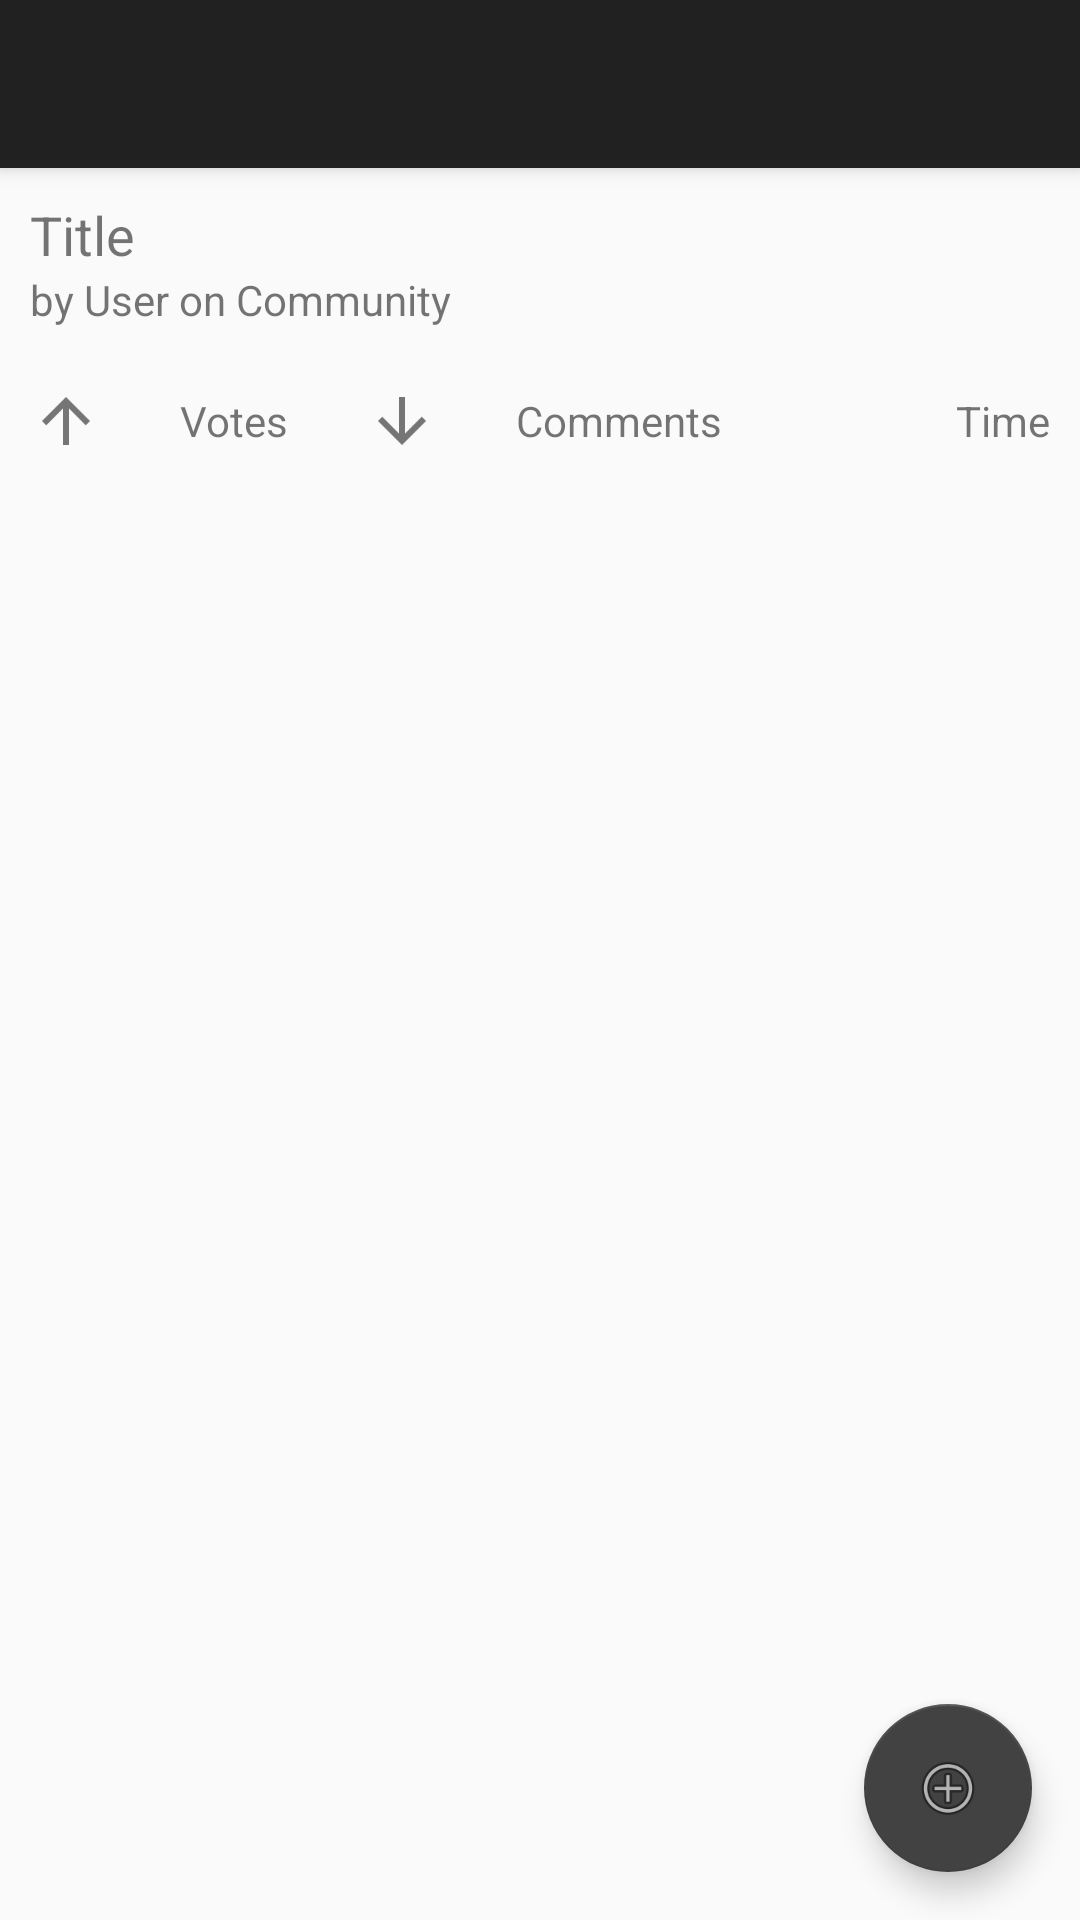

Write the Android layout XML for this screen, with the resource values it uses.
<!-- AndroidManifest.xml: activity theme AppTheme.NoActionBar -->
<!-- res/layout/activity_thread_detail.xml -->
<?xml version="1.0" encoding="utf-8"?>
<android.support.design.widget.CoordinatorLayout
    xmlns:android="http://schemas.android.com/apk/res/android"
    xmlns:app="http://schemas.android.com/apk/res-auto"
    xmlns:tools="http://schemas.android.com/tools"
    android:layout_width="match_parent"
    android:layout_height="match_parent"
    tools:context=".ThreadDetailActivity"
    >
    <android.support.design.widget.AppBarLayout
        android:layout_width="match_parent"
        android:layout_height="wrap_content"
        android:theme="@style/AppTheme.AppBarOverlay"
        >
        <android.support.v7.widget.Toolbar
            android:id="@+id/toolbar_thread_detail"
            android:layout_width="match_parent"
            android:layout_height="?attr/actionBarSize"
            android:background="?attr/colorPrimary"
            app:popupTheme="@style/AppTheme.PopupOverlay"
            />
    </android.support.design.widget.AppBarLayout>
    <ScrollView
        app:layout_behavior="@string/appbar_scrolling_view_behavior"
        android:layout_width="match_parent"
        android:layout_height="match_parent"
        >
        <LinearLayout
            android:layout_width="match_parent"
            android:layout_height="wrap_content"
            android:orientation="vertical"
            android:padding="10dp"
            >
            <TextView
                android:id="@+id/thread_detail_title"
                android:layout_width="wrap_content"
                android:layout_height="wrap_content"
                android:text="Title"
                android:textSize="18sp"
                />
            <LinearLayout
                android:layout_width="match_parent"
                android:layout_height="wrap_content"
                >
                <TextView
                    android:layout_width="wrap_content"
                    android:layout_height="wrap_content"
                    android:text="by "
                    />
                <TextView
                    android:id="@+id/thread_detail_user"
                    android:layout_width="wrap_content"
                    android:layout_height="wrap_content"
                    android:text="User"
                    />
                <TextView
                    android:layout_width="wrap_content"
                    android:layout_height="wrap_content"
                    android:text=" on "
                    />
                <TextView
                    android:id="@+id/thread_detail_comm"
                    android:layout_width="wrap_content"
                    android:layout_height="wrap_content"
                    android:text="Community"
                    />
            </LinearLayout>
            <TextView
                android:id="@+id/thread_detail_content"
                android:layout_width="match_parent"
                android:layout_height="wrap_content"
                />
            <LinearLayout
                android:layout_width="match_parent"
                android:layout_height="wrap_content"
                >
                <ImageView
                    android:id="@+id/thread_detail_upvote"
                    android:layout_width="wrap_content"
                    android:layout_height="wrap_content"
                    android:src="@drawable/ic_arrow_upward"
                    />
                <TextView
                    android:id="@+id/thread_detail_votes"
                    android:layout_width="wrap_content"
                    android:layout_height="match_parent"
                    android:layout_weight="1"
                    android:gravity="center"
                    android:text="Votes"
                    />
                <ImageView
                    android:id="@+id/thread_detail_downvote"
                    android:layout_width="wrap_content"
                    android:layout_height="wrap_content"
                    android:src="@drawable/ic_arrow_downward"
                    />
                <TextView
                    android:id="@+id/thread_detail_comments"
                    android:layout_width="wrap_content"
                    android:layout_height="match_parent"
                    android:layout_weight="1"
                    android:gravity="center"
                    android:text="Comments"
                    />
                <TextView
                    android:id="@+id/thread_detail_time"
                    android:layout_width="wrap_content"
                    android:layout_height="match_parent"
                    android:layout_weight="1"
                    android:gravity="center_vertical|end"
                    android:text="Time"
                    />
            </LinearLayout>
            <ListView
                android:id="@+id/thread_detail_listview"
                android:layout_width="match_parent"
                android:layout_height="wrap_content"
                />
        </LinearLayout>
    </ScrollView>
    <android.support.design.widget.FloatingActionButton
        android:id="@+id/fab"
        android:layout_width="wrap_content"
        android:layout_height="wrap_content"
        android:layout_margin="16dp"
        android:layout_gravity="bottom|end"
        android:src="@android:drawable/ic_menu_add"
        />
</android.support.design.widget.CoordinatorLayout>
<!-- resources referenced by this layout -->
<resources>
  <!-- drawable ic_arrow_downward (drawable) -->
  <vector xmlns:android="http://schemas.android.com/apk/res/android"
      android:width="24dp"
      android:height="24dp"
      android:viewportWidth="24"
      android:viewportHeight="24">
    <path
        android:fillColor="#757575"
        android:pathData="M20,12l-1.41,-1.41L13,16.17V4h-2v12.17l-5.58,-5.59L4,12l8,8 8,-8z"/>
  </vector>
  <!-- drawable ic_arrow_upward (drawable) -->
  <vector xmlns:android="http://schemas.android.com/apk/res/android"
      android:width="24dp"
      android:height="24dp"
      android:viewportWidth="24"
      android:viewportHeight="24">
    <path
        android:fillColor="#757575"
        android:pathData="M4,12l1.41,1.41L11,7.83V20h2V7.83l5.58,5.59L20,12l-8,-8 -8,8z"/>
  </vector>
  <style name="AppTheme.AppBarOverlay" parent="ThemeOverlay.AppCompat.Dark.ActionBar" />
  <style name="AppTheme.PopupOverlay" parent="ThemeOverlay.AppCompat.Light" />
  <style name="AppTheme.NoActionBar" parent="AppTheme">
          <item name="windowActionBar">false</item>
          <item name="windowNoTitle">true</item>
          <item name="coordinatorLayoutStyle">@style/Widget.Design.CoordinatorLayout</item>
      </style>
  <style name="AppTheme" parent="Theme.AppCompat.Light.DarkActionBar">
          
          <item name="colorPrimary">@color/colorPrimary</item>
          <item name="colorPrimaryDark">@color/colorPrimaryDark</item>
          <item name="colorAccent">@color/colorAccent</item>
          <item name="windowActionBar">true</item>
      </style>
  <color name="colorPrimary">#212121</color>
  <color name="colorPrimaryDark">#212121</color>
  <color name="colorAccent">#424242</color>
</resources>
